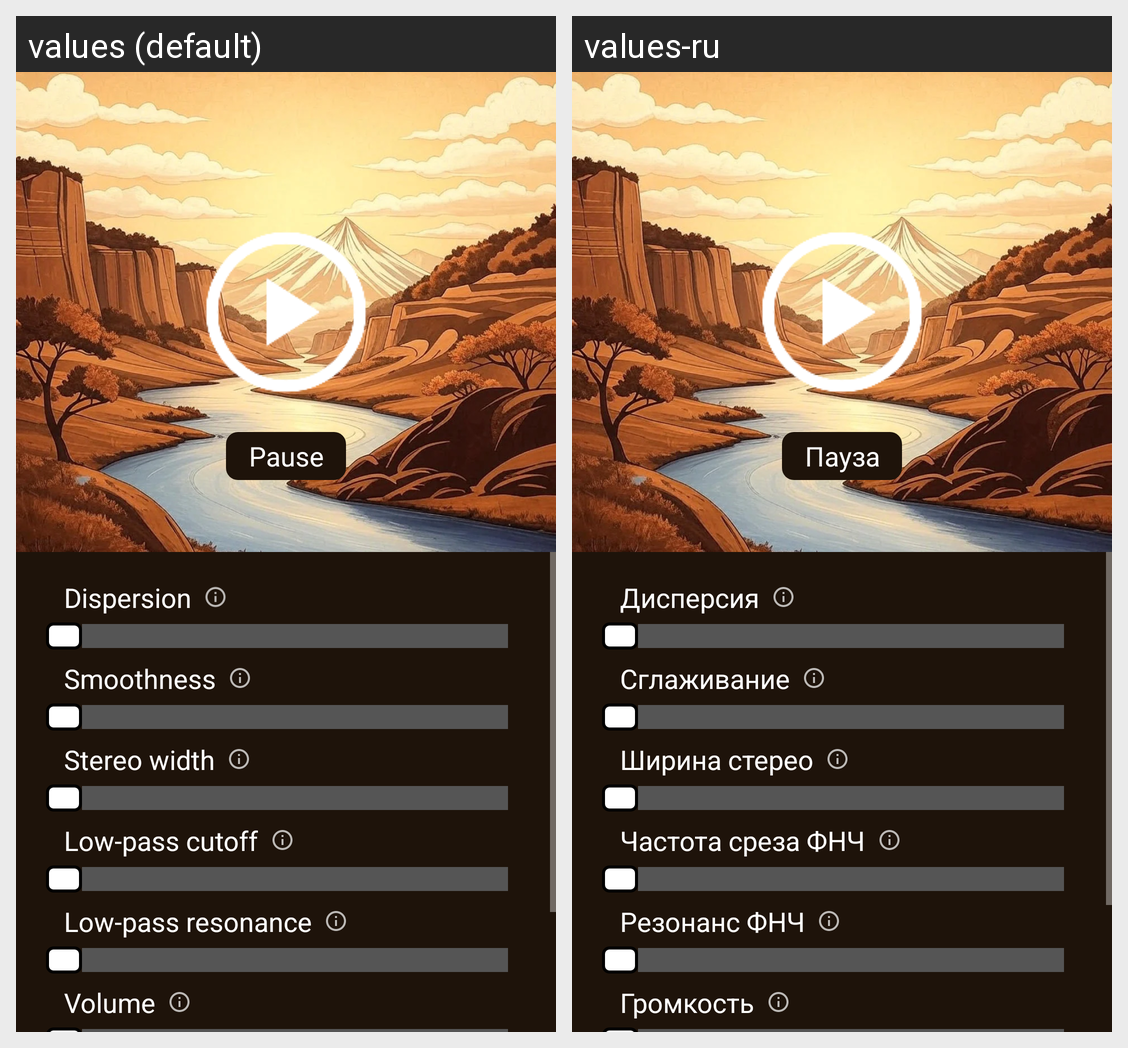

Translations of the strings shown on this Android screen, per locale in the grid:
Android screen res/layout/activity_main.xml rendered under 2 locales, left to right: values (default), values-ru. Device: Nexus 5 (rendered at 1080×1920; each locale shown at half size, 540×960, under a caption strip naming it); theme Theme.Brownie.
Strings drawn on this screen, with the default value and each locale's value (text and hints the layout hard-codes, and strings that could not be matched under every locale, appear in the picture but are not listed):

status_pause_short
  values: Pause
  values-ru: Пауза

label_dispersion
  values: Dispersion
  values-ru: Дисперсия

label_smoothness
  values: Smoothness
  values-ru: Сглаживание

label_stereo_width
  values: Stereo width
  values-ru: Ширина стерео

label_cutoff
  values: Low-pass cutoff
  values-ru: Частота среза ФНЧ

label_resonance
  values: Low-pass resonance
  values-ru: Резонанс ФНЧ

label_volume
  values: Volume
  values-ru: Громкость
